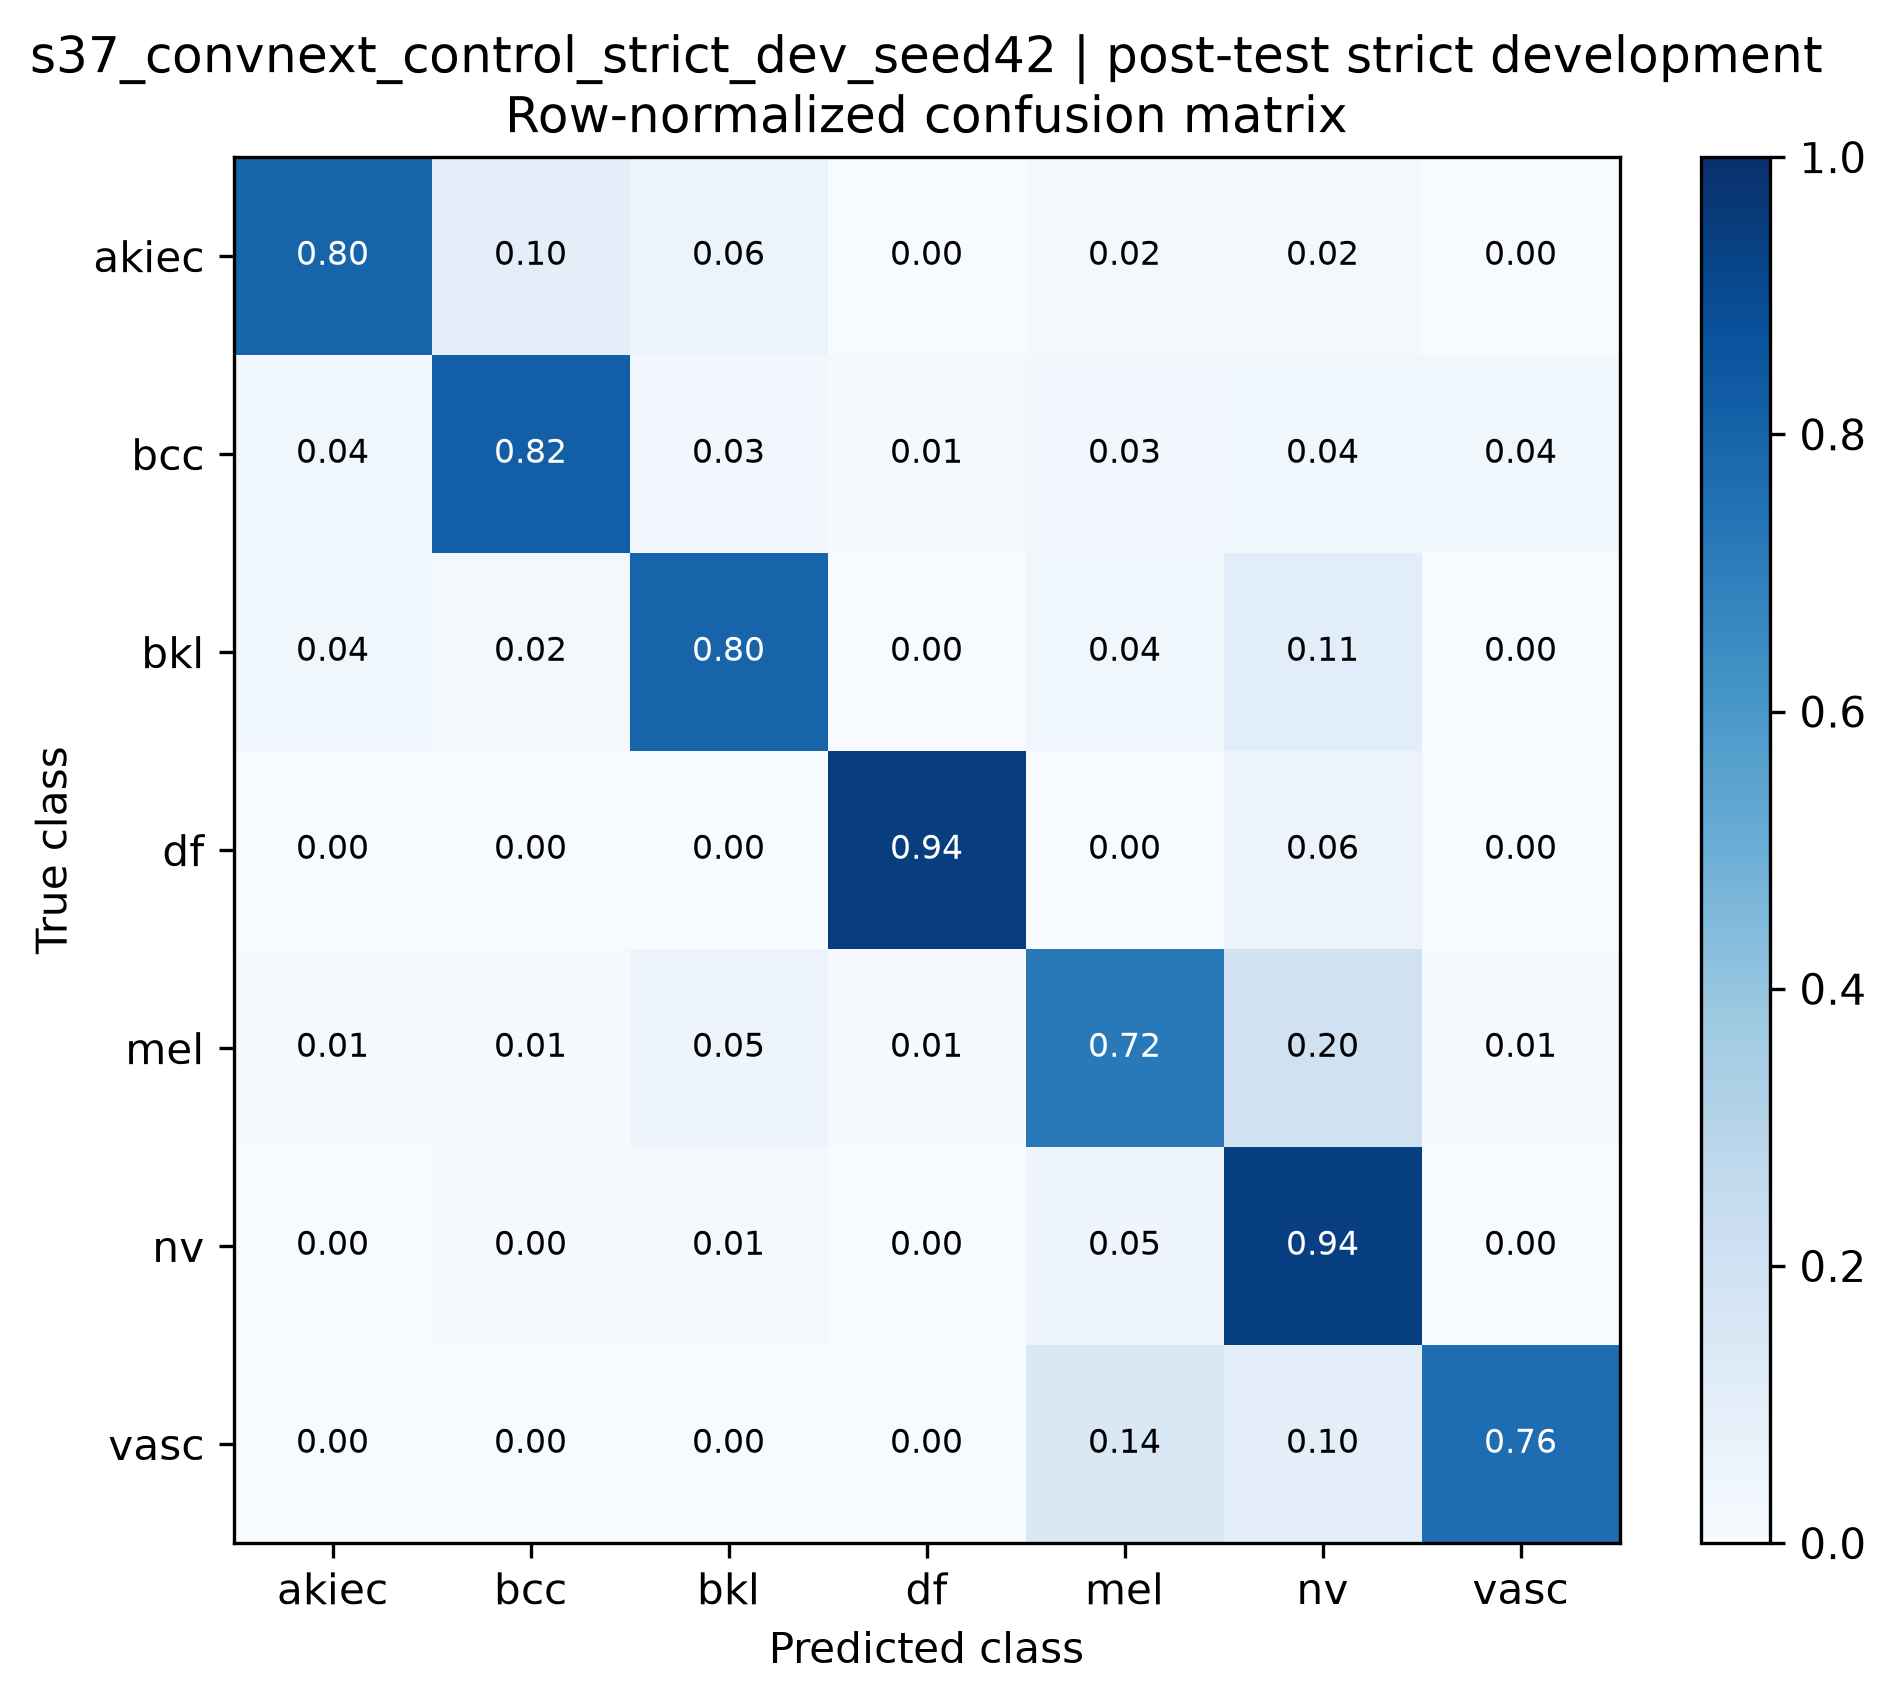

The table this chart was drawn from, first rows:
true_class, akiec, bcc, bkl, df, mel, nv, vasc
akiec, 0.8, 0.1, 0.06, 0.0, 0.02, 0.02, 0.0
bcc, 0.03896, 0.8182, 0.02597, 0.01299, 0.02597, 0.03896, 0.03896
bkl, 0.03636, 0.01818, 0.8, 0.0, 0.03636, 0.1091, 0.0
df, 0.0, 0.0, 0.0, 0.9444, 0.0, 0.05556, 0.0
mel, 0.01205, 0.01205, 0.04819, 0.006024, 0.7169, 0.1988, 0.006024
nv, 0.0, 0.003976, 0.01193, 0.0, 0.04573, 0.9384, 0.0
vasc, 0.0, 0.0, 0.0, 0.0, 0.1429, 0.09524, 0.7619
